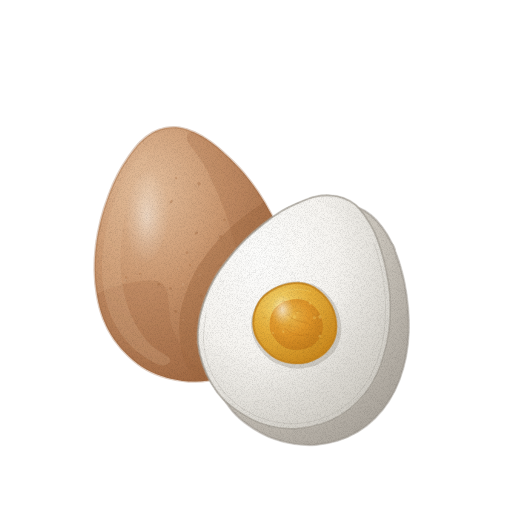
t = 0.00 s
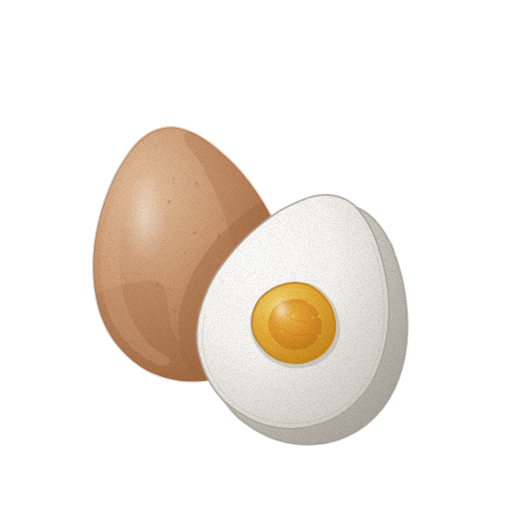
t = 1.43 s
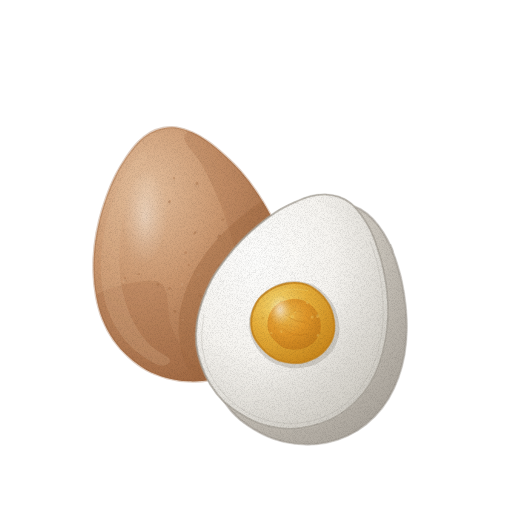
t = 2.85 s
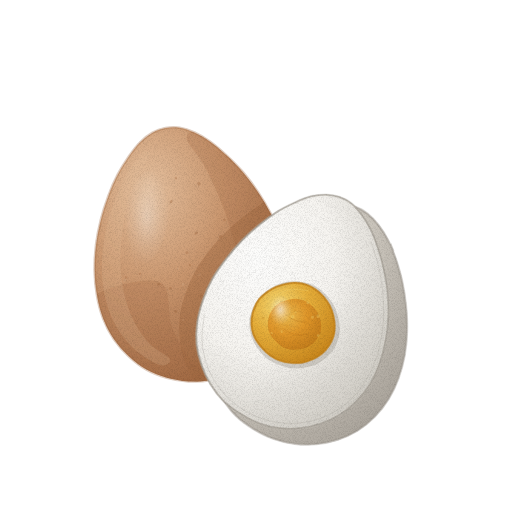
t = 3.80 s
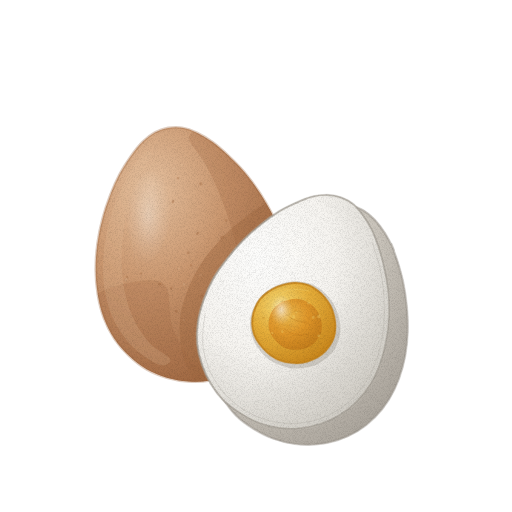
t = 4.75 s
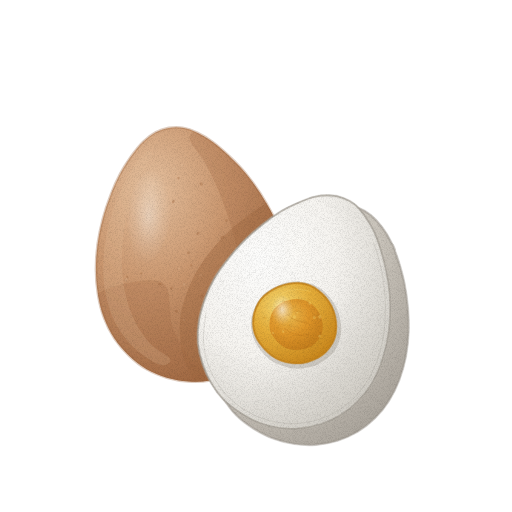
t = 6.18 s

The animated SVG that drew these frames (rendered in a browser with its animation timeline set to each time). Animation: 3 CSS @keyframes rules; one cycle of 7.60 s, repeats indefinitely.

<svg xmlns="http://www.w3.org/2000/svg" viewBox="0 0 512 512" role="img" aria-label="계란 — 움직임, 윤곽 없는 수채" data-asset="watercolor-egg-motion" data-food="egg" data-style="watercolor" data-variant="motion" stroke-linecap="round" stroke-linejoin="round"><title>계란</title><desc>연갈색 껍데기의 끝이 좁은 통계란 앞에 삶아 반으로 가른 계란이 겹쳐 놓여, 넓은 흰자 단면과 뚜렷한 경계의 둥근 노란 노른자가 드러난다.</desc><style>[data-asset="watercolor-egg-motion"] [data-part="whole"]{transform-box:view-box;transform-origin:178px 380px;animation:watercolor-egg-motion-m0 7.6s cubic-bezier(.37,0,.63,1) 0s infinite}[data-asset="watercolor-egg-motion"] [data-part="half"]{transform-box:view-box;transform-origin:282px 428px;animation:watercolor-egg-motion-m1 7.6s cubic-bezier(.37,0,.63,1) -2.66s infinite}[data-asset="watercolor-egg-motion"] [data-part="shine"]{transform-box:fill-box;transform-origin:center;animation:watercolor-egg-motion-m2 7.6s cubic-bezier(.37,0,.63,1) -1.368s infinite}@keyframes watercolor-egg-motion-m0{0%,100%{rotate:0deg}25%{rotate:-0.825deg}75%{rotate:0.75deg}}@keyframes watercolor-egg-motion-m1{0%,100%{rotate:0deg}25%{rotate:0.675deg}75%{rotate:-0.6deg}}@keyframes watercolor-egg-motion-m2{0%,100%{opacity:0.58}25%{opacity:0.715}75%{opacity:0.49}}@media (prefers-reduced-motion:reduce){[data-asset="watercolor-egg-motion"] *{animation:none!important}}</style><defs><radialGradient id="watercolor-egg-motion-g-shell-soft" cx="0.28" cy="0.24" r="0.84"><stop offset="0" stop-color="#e4bf9d"/><stop offset="0.45" stop-color="#cb9870"/><stop offset="0.86" stop-color="#af7952"/><stop offset="1" stop-color="#9e663f"/></radialGradient><clipPath id="watercolor-egg-motion-clip0"><path d="M281.6 237.5 C284.4 245.4 286.5 253.7 287.9 261.7 C289.3 269.8 289.9 278 289.7 285.8 C289.5 293.7 288.4 301.5 286.6 308.9 C284.8 316.2 282.3 323.5 278.9 330.1 C275.5 336.7 271.2 342.8 266.4 348.3 C261.6 353.7 255.9 358.5 250.1 362.8 C244.2 367.1 237.8 371 231.2 373.9 C224.6 376.8 217.4 378.9 210.2 380.2 C203.1 381.4 195.6 381.8 188.4 381.4 C181.2 381 173.8 379.7 166.8 377.8 C159.9 375.8 152.9 373.2 146.5 369.6 C140.2 366.1 134.2 361.3 128.8 356.3 C123.4 351.2 118.3 345.6 114 339.3 C109.8 333.1 106.1 326.1 103.3 318.7 C100.4 311.4 98.4 303.4 97 295.3 C95.6 287.3 94.8 278.9 94.7 270.5 C94.5 262 95.1 253.3 96.1 244.9 C97.2 236.4 98.9 227.8 101 219.6 C103 211.5 105.7 203.4 108.5 195.9 C111.3 188.3 114.5 180.9 117.9 174.4 C121.3 167.9 125.1 162 128.8 156.6 C132.6 151.3 136.3 146.2 140.3 142.3 C144.3 138.3 148.4 135.1 152.7 132.7 C156.9 130.3 161.3 128.9 165.8 128 C170.3 127.2 174.9 126.9 179.7 127.7 C184.5 128.4 189.5 130.1 194.6 132.5 C199.7 134.8 205.1 138 210.4 141.8 C215.7 145.6 221.2 150.4 226.6 155.4 C232 160.4 237.7 165.9 242.9 172 C248.1 178.1 253.3 185 258 192 C262.7 199 267.1 206.5 271.1 214.1 C275 221.7 278.8 229.6 281.6 237.5Z"/></clipPath><linearGradient id="watercolor-egg-motion-fade2" x1="0.15" y1="0.12" x2="0.88" y2="0.92"><stop offset="0" stop-color="#9e663f" stop-opacity="0"/><stop offset="0.45" stop-color="#9e663f" stop-opacity="0"/><stop offset="1" stop-color="#9e663f" stop-opacity="0.44"/></linearGradient><radialGradient id="watercolor-egg-motion-gloss"><stop stop-color="#fffdf9" stop-opacity=".85"/><stop offset=".6" stop-color="#fffdf9" stop-opacity=".25"/><stop offset="1" stop-color="#fffdf9" stop-opacity="0"/></radialGradient><radialGradient id="watercolor-egg-motion-g-albumenSide-soft" cx="0.35" cy="0.3" r="0.85"><stop offset="0" stop-color="#e7e4dd"/><stop offset="0.45" stop-color="#d8d3ca"/><stop offset="0.86" stop-color="#b6b0a7"/><stop offset="1" stop-color="#a19b92"/></radialGradient><clipPath id="watercolor-egg-motion-clip1"><path d="M405.1 355.8 C403.6 363.7 401.5 371.6 398.7 379 C396 386.3 392.6 393.4 388.6 399.8 C384.6 406.2 379.9 412.1 374.7 417.3 C369.5 422.5 363.7 427.2 357.5 431 C351.3 434.7 344.6 437.8 337.7 440 C330.9 442.2 323.6 443.7 316.3 444.3 C309.1 444.9 301.6 444.7 294.4 443.7 C287.2 442.8 279.8 440.9 273 438.4 C266.1 435.9 259.5 432.4 253.3 428.6 C247.1 424.7 241 420.3 235.9 415.2 C230.7 410.1 226.4 404 222.6 397.9 C218.7 391.7 215.3 385.3 212.9 378.5 C210.5 371.6 209 364.3 208.3 357 C207.7 349.7 207.7 342.1 208.8 334.6 C209.9 327.1 212 319.4 214.7 312 C217.3 304.6 220.6 297.2 224.7 290.1 C228.7 283.1 233.8 276.3 238.9 269.8 C244 263.3 249.4 256.8 255.2 251 C260.9 245.2 267.3 239.8 273.5 235 C279.7 230.2 286.1 225.8 292.3 222 C298.5 218.3 304.7 215.3 310.6 212.7 C316.5 210.1 322.3 207.9 327.7 206.6 C333.1 205.4 338.3 205 343.2 205.2 C348 205.3 352.7 206 357 207.6 C361.3 209.1 365.4 211.6 369.2 214.7 C373 217.7 376.5 221.6 379.9 226 C383.3 230.4 386.6 235.4 389.4 241.2 C392.3 246.9 394.8 253.6 397.1 260.4 C399.3 267.3 401.5 274.8 403.1 282.4 C404.7 290.1 405.9 298.3 406.7 306.4 C407.4 314.5 407.9 323 407.6 331.2 C407.4 339.4 406.5 347.8 405.1 355.8Z"/></clipPath><linearGradient id="watercolor-egg-motion-fade6" x1="0.2" y1="0.15" x2="0.92" y2="0.95"><stop offset="0" stop-color="#a19b92" stop-opacity="0"/><stop offset="0.38" stop-color="#a19b92" stop-opacity="0"/><stop offset="1" stop-color="#a19b92" stop-opacity="0.48"/></linearGradient><radialGradient id="watercolor-egg-motion-g-albumen-soft" cx="0.32" cy="0.28" r="0.88"><stop offset="0" stop-color="#fdfdfc"/><stop offset="0.45" stop-color="#f6f4f0"/><stop offset="0.86" stop-color="#d7d4cd"/><stop offset="1" stop-color="#c4c0b8"/></radialGradient><clipPath id="watercolor-egg-motion-clip2"><path d="M386.2 341.4 C384.7 349.1 382.7 356.8 380.1 364 C377.4 371.2 374.3 378.3 370.4 384.5 C366.5 390.8 361.8 396.5 356.8 401.5 C351.8 406.6 346.1 411.1 340.2 414.8 C334.3 418.5 327.8 421.5 321.2 423.7 C314.6 425.9 307.6 427.5 300.6 428.2 C293.7 429 286.4 429 279.5 428.1 C272.5 427.2 265.4 425.5 258.9 423 C252.3 420.5 246.1 416.9 240.1 413.1 C234.2 409.3 228.4 405.2 223.4 400.3 C218.5 395.3 214.3 389.5 210.7 383.5 C207.1 377.5 204.2 371 202 364.4 C199.7 357.8 197.9 350.8 197.2 343.7 C196.6 336.7 196.9 329.2 198 321.9 C199.1 314.5 201.2 307.1 203.7 299.9 C206.3 292.6 209.5 285.4 213.4 278.5 C217.3 271.6 222.2 265 227.2 258.7 C232.1 252.3 237.5 246.1 243.1 240.4 C248.7 234.8 254.7 229.5 260.7 224.7 C266.6 219.9 272.8 215.4 278.7 211.7 C284.7 208 290.7 205.2 296.4 202.7 C302.1 200.1 307.6 197.7 312.9 196.5 C318.1 195.2 323 194.9 327.7 195 C332.4 195.2 336.8 196 341 197.4 C345.2 198.9 349.2 200.8 352.8 203.8 C356.5 206.7 359.7 210.8 362.9 215.1 C366.1 219.5 369.2 224.3 372 229.9 C374.7 235.5 377 241.9 379.2 248.6 C381.4 255.3 383.3 262.5 384.9 270 C386.5 277.4 387.9 285.3 388.6 293.2 C389.3 301.2 389.5 309.5 389.2 317.5 C388.8 325.5 387.8 333.6 386.2 341.4Z"/></clipPath><linearGradient id="watercolor-egg-motion-fade9" x1="0.22" y1="0.18" x2="0.92" y2="0.94"><stop offset="0" stop-color="#c4c0b8" stop-opacity="0"/><stop offset="0.5" stop-color="#c4c0b8" stop-opacity="0"/><stop offset="1" stop-color="#c4c0b8" stop-opacity="0.3"/></linearGradient><radialGradient id="watercolor-egg-motion-g-yolk-soft" cx="0.33" cy="0.28" r="0.82"><stop offset="0" stop-color="#f3d570"/><stop offset="0.45" stop-color="#e6ae3a"/><stop offset="0.86" stop-color="#d29326"/><stop offset="1" stop-color="#c68319"/></radialGradient><clipPath id="watercolor-egg-motion-clip3"><path d="M333.9 337.2 C332.9 340.5 331.1 343.7 329.1 346.5 C327.1 349.3 324.7 352 322 354.2 C319.2 356.4 316 358.2 312.7 359.6 C309.4 361.1 305.8 362.2 302.2 362.8 C298.6 363.3 294.9 363.2 291.2 362.8 C287.6 362.5 283.9 361.9 280.5 360.6 C277.1 359.4 273.8 357.5 270.9 355.4 C268 353.3 265.3 350.7 262.9 348 C260.5 345.3 258.1 342.4 256.4 339.2 C254.7 336.1 253.4 332.5 252.8 329.1 C252.1 325.6 252.1 322 252.4 318.6 C252.8 315.1 253.6 311.7 254.9 308.5 C256.2 305.3 257.8 302 260 299.2 C262.2 296.5 265.1 294.1 268 292 C271 289.9 274.2 288.1 277.5 286.7 C280.8 285.4 284.3 284.3 287.8 283.7 C291.2 283.1 294.7 282.7 298.1 283 C301.5 283.2 304.9 283.9 308 285.1 C311.1 286.2 314.1 288 316.8 290 C319.5 292 322.1 294.4 324.4 297 C326.7 299.7 328.8 302.7 330.5 305.9 C332.1 309 333.2 312.6 334.1 316.1 C334.9 319.6 335.4 323.2 335.4 326.8 C335.3 330.3 335 334 333.9 337.2Z"/></clipPath><radialGradient id="watercolor-egg-motion-g-yolkCore-soft" cx="0.38" cy="0.35" r="0.78"><stop offset="0" stop-color="#e8b54a"/><stop offset="0.45" stop-color="#de9126"/><stop offset="0.86" stop-color="#c3791b"/><stop offset="1" stop-color="#b36b15"/></radialGradient><linearGradient id="watercolor-egg-motion-fade13" x1="0.22" y1="0.18" x2="0.9" y2="0.92"><stop offset="0" stop-color="#c68319" stop-opacity="0"/><stop offset="0.46" stop-color="#c68319" stop-opacity="0"/><stop offset="1" stop-color="#c68319" stop-opacity="0.38"/></linearGradient><filter id="watercolor-egg-motion-fx" filterUnits="userSpaceOnUse" x="0" y="0" width="512" height="512" color-interpolation-filters="sRGB"><feTurbulence type="fractalNoise" baseFrequency="0.05" numOctaves="2" seed="7" result="w"/><feDisplacementMap in="SourceGraphic" in2="w" scale="1.4" xChannelSelector="R" yChannelSelector="G" result="d"/><feTurbulence type="fractalNoise" baseFrequency="1.35" numOctaves="2" seed="3" result="n"/><feColorMatrix in="n" type="matrix" values="0 0 0 0 0 0 0 0 0 0 0 0 0 0 0 0.24 0 0 0 -0.101" result="na"/><feComposite in="na" in2="d" operator="in" result="g"/><feMerge><feMergeNode in="d"/><feMergeNode in="g"/></feMerge></filter></defs><g filter="url(#watercolor-egg-motion-fx)"><g data-part="whole"><path d="M281.6 237.5 C284.4 245.4 286.5 253.7 287.9 261.7 C289.3 269.8 289.9 278 289.7 285.8 C289.5 293.7 288.4 301.5 286.6 308.9 C284.8 316.2 282.3 323.5 278.9 330.1 C275.5 336.7 271.2 342.8 266.4 348.3 C261.6 353.7 255.9 358.5 250.1 362.8 C244.2 367.1 237.8 371 231.2 373.9 C224.6 376.8 217.4 378.9 210.2 380.2 C203.1 381.4 195.6 381.8 188.4 381.4 C181.2 381 173.8 379.7 166.8 377.8 C159.9 375.8 152.9 373.2 146.5 369.6 C140.2 366.1 134.2 361.3 128.8 356.3 C123.4 351.2 118.3 345.6 114 339.3 C109.8 333.1 106.1 326.1 103.3 318.7 C100.4 311.4 98.4 303.4 97 295.3 C95.6 287.3 94.8 278.9 94.7 270.5 C94.5 262 95.1 253.3 96.1 244.9 C97.2 236.4 98.9 227.8 101 219.6 C103 211.5 105.7 203.4 108.5 195.9 C111.3 188.3 114.5 180.9 117.9 174.4 C121.3 167.9 125.1 162 128.8 156.6 C132.6 151.3 136.3 146.2 140.3 142.3 C144.3 138.3 148.4 135.1 152.7 132.7 C156.9 130.3 161.3 128.9 165.8 128 C170.3 127.2 174.9 126.9 179.7 127.7 C184.5 128.4 189.5 130.1 194.6 132.5 C199.7 134.8 205.1 138 210.4 141.8 C215.7 145.6 221.2 150.4 226.6 155.4 C232 160.4 237.7 165.9 242.9 172 C248.1 178.1 253.3 185 258 192 C262.7 199 267.1 206.5 271.1 214.1 C275 221.7 278.8 229.6 281.6 237.5Z" fill="url(#watercolor-egg-motion-g-shell-soft)" stroke="#9e663f" stroke-width="2.6" stroke-opacity="0.32"/><g clip-path="url(#watercolor-egg-motion-clip0)"><path d="M281.6 237.5 C284.4 245.4 286.5 253.7 287.9 261.7 C289.3 269.8 289.9 278 289.7 285.8 C289.5 293.7 288.4 301.5 286.6 308.9 C284.8 316.2 282.3 323.5 278.9 330.1 C275.5 336.7 271.2 342.8 266.4 348.3 C261.6 353.7 255.9 358.5 250.1 362.8 C244.2 367.1 237.8 371 231.2 373.9 C224.6 376.8 217.4 378.9 210.2 380.2 C203.1 381.4 195.6 381.8 188.4 381.4 C181.2 381 173.8 379.7 166.8 377.8 C159.9 375.8 152.9 373.2 146.5 369.6 C140.2 366.1 134.2 361.3 128.8 356.3 C123.4 351.2 118.3 345.6 114 339.3 C109.8 333.1 106.1 326.1 103.3 318.7 C100.4 311.4 98.4 303.4 97 295.3 C95.6 287.3 94.8 278.9 94.7 270.5 C94.5 262 95.1 253.3 96.1 244.9 C97.2 236.4 98.9 227.8 101 219.6 C103 211.5 105.7 203.4 108.5 195.9 C111.3 188.3 114.5 180.9 117.9 174.4 C121.3 167.9 125.1 162 128.8 156.6 C132.6 151.3 136.3 146.2 140.3 142.3 C144.3 138.3 148.4 135.1 152.7 132.7 C156.9 130.3 161.3 128.9 165.8 128 C170.3 127.2 174.9 126.9 179.7 127.7 C184.5 128.4 189.5 130.1 194.6 132.5 C199.7 134.8 205.1 138 210.4 141.8 C215.7 145.6 221.2 150.4 226.6 155.4 C232 160.4 237.7 165.9 242.9 172 C248.1 178.1 253.3 185 258 192 C262.7 199 267.1 206.5 271.1 214.1 C275 221.7 278.8 229.6 281.6 237.5Z" fill="url(#watercolor-egg-motion-fade2)"/><path d="M193.4 132.2 C197.9 132.9 207.2 139.5 214.3 144.8 C221.3 150.2 228.8 156.9 235.8 164.3 C242.8 171.7 250 180.4 256.3 189.4 C262.6 198.4 268.8 208.5 273.6 218.6 C278.5 228.7 282.7 239.5 285.4 250.1 C288.1 260.7 289.6 271.6 289.7 282 C289.7 292.4 288.4 302.8 285.6 312.4 C282.9 321.9 278.6 331.1 273.3 339.1 C268 347.1 261.1 354.5 253.7 360.4 C246.3 366.4 237.6 371.4 228.8 374.9 C219.9 378.3 210.1 380.5 200.7 381.3 C191.2 382 181.2 381.3 171.9 379.1 C162.7 377 153.3 373.3 145.1 368.5 C136.8 363.6 129 357.3 122.5 350 C116 342.7 110.3 334 106 324.7 C101.7 315.5 87.7 301.6 96.6 294.5 C105.6 287.3 147.1 276.6 159.7 281.9 C172.2 287.2 166.8 313.5 171.8 326.2 C176.8 338.8 183.4 350.2 189.8 357.6 C196.2 365.1 203.8 370 210.2 371.1 C216.7 372.2 223.5 369.8 228.5 364.4 C233.6 359 238.1 349.8 240.6 338.9 C243.1 328 244.2 313.5 243.5 299 C242.8 284.4 240.2 267.3 236.6 251.6 C233 235.8 227.5 218.8 222.1 204.4 C216.7 190.1 210 176 204.2 165.3 C198.4 154.6 189.2 146 187.4 140.5 C185.6 135 188.9 131.5 193.4 132.2Z" fill="#9e663f" opacity="0.24"/><path d="M160.9 365.3 C156 364.5 146.7 358.7 140.5 354 C134.3 349.4 128.5 343.7 123.7 337.4 C118.8 331.2 114.6 324 111.3 316.4 C108.1 308.8 105.6 300.4 104.1 291.9 C102.5 283.5 101.9 274.4 101.9 265.4 C102 256.5 103 247.2 104.5 238.3 C106 229.4 108.2 220.4 110.8 212 C113.4 203.6 116.6 195.4 120 188 C123.4 180.7 127.2 173.7 131 167.7 C134.9 161.8 140.1 154.1 143.2 152.1 C146.4 150.2 150.5 152 149.7 155.8 C148.9 159.5 141.9 167.2 138.4 174.6 C135 182 131.6 190.9 129 200.1 C126.3 209.4 123.9 219.8 122.5 230.2 C121.1 240.6 120.2 251.7 120.5 262.3 C120.8 272.9 122 283.8 124.2 293.7 C126.5 303.6 129.9 313.3 134.2 321.7 C138.4 330.1 143.9 337.9 149.9 344.1 C155.8 350.3 168.1 355.6 169.9 359.1 C171.8 362.6 165.8 366.2 160.9 365.3Z" fill="#e4bf9d" opacity="0.22"/><path d="M173.7 167.8 A2 0.9 158.7 1 0 170 169.2 A2 0.9 158.7 1 0 173.7 167.8Z" fill="#e4bf9d" opacity="0.25"/><path d="M220 264.6 A1 1.5 55.7 1 0 221.2 266.3 A1 1.5 55.7 1 0 220 264.6Z" fill="#9e663f" opacity="0.34"/><path d="M231.2 293 A1.4 1 108.8 1 0 230.3 295.7 A1.4 1 108.8 1 0 231.2 293Z" fill="#9e663f" opacity="0.4"/><path d="M176.6 267.9 A1.3 0.8 30.8 1 0 178.9 269.2 A1.3 0.8 30.8 1 0 176.6 267.9Z" fill="#e4bf9d" opacity="0.25"/><path d="M224.9 218.8 A1.2 1.4 104 1 0 224.3 221.2 A1.2 1.4 104 1 0 224.9 218.8Z" fill="#9e663f" opacity="0.34"/><path d="M197.8 231.9 A1.9 1.1 137.7 1 0 194.9 234.5 A1.9 1.1 137.7 1 0 197.8 231.9Z" fill="#9e663f" opacity="0.4"/><path d="M126.1 278.8 A1.9 1.1 126 1 0 123.8 281.9 A1.9 1.1 126 1 0 126.1 278.8Z" fill="#e4bf9d" opacity="0.25"/><path d="M177 177.4 A1.1 1 141.6 1 0 175.3 178.7 A1.1 1 141.6 1 0 177 177.4Z" fill="#9e663f" opacity="0.34"/><path d="M160.5 284.1 A1.7 1.3 174.7 1 0 157.1 284.4 A1.7 1.3 174.7 1 0 160.5 284.1Z" fill="#9e663f" opacity="0.4"/><path d="M201.2 274 A1.9 1.2 154.3 1 0 197.7 275.7 A1.9 1.2 154.3 1 0 201.2 274Z" fill="#e4bf9d" opacity="0.25"/><path d="M139.6 272.9 A0.9 1.2 63.9 1 0 140.4 274.5 A0.9 1.2 63.9 1 0 139.6 272.9Z" fill="#9e663f" opacity="0.34"/><path d="M174.5 310.3 A1.6 1.3 45.8 1 0 176.8 312.6 A1.6 1.3 45.8 1 0 174.5 310.3Z" fill="#9e663f" opacity="0.4"/><path d="M244.5 304.5 A1.1 1 70.6 1 0 245.3 306.5 A1.1 1 70.6 1 0 244.5 304.5Z" fill="#e4bf9d" opacity="0.25"/><path d="M169.5 287.5 A1.2 1.3 39.3 1 0 171.3 289 A1.2 1.3 39.3 1 0 169.5 287.5Z" fill="#9e663f" opacity="0.34"/><path d="M190.8 264.5 A1 1.2 147.2 1 0 189.1 265.6 A1 1.2 147.2 1 0 190.8 264.5Z" fill="#9e663f" opacity="0.4"/><path d="M182.3 319.4 A1.3 0.8 29.2 1 0 184.5 320.6 A1.3 0.8 29.2 1 0 182.3 319.4Z" fill="#e4bf9d" opacity="0.25"/><path d="M125.1 276.4 A1.3 1.1 46.8 1 0 126.9 278.3 A1.3 1.1 46.8 1 0 125.1 276.4Z" fill="#9e663f" opacity="0.34"/><path d="M251 247.8 A1.4 1.4 144 1 0 248.8 249.4 A1.4 1.4 144 1 0 251 247.8Z" fill="#9e663f" opacity="0.4"/><path d="M146.4 203.8 A1.8 0.9 81.8 1 0 146.9 207.4 A1.8 0.9 81.8 1 0 146.4 203.8Z" fill="#e4bf9d" opacity="0.25"/><path d="M198.5 182 A1.7 1.5 73.1 1 0 199.5 185.4 A1.7 1.5 73.1 1 0 198.5 182Z" fill="#9e663f" opacity="0.34"/><path d="M252.8 240.9 A1.3 1.1 69.6 1 0 253.7 243.3 A1.3 1.1 69.6 1 0 252.8 240.9Z" fill="#9e663f" opacity="0.4"/><path d="M180.6 164 A1.6 1.2 125.5 1 0 178.7 166.6 A1.6 1.2 125.5 1 0 180.6 164Z" fill="#e4bf9d" opacity="0.25"/><path d="M201.3 293.3 A1.9 1.2 92.8 1 0 201.1 297 A1.9 1.2 92.8 1 0 201.3 293.3Z" fill="#9e663f" opacity="0.34"/><path d="M222.5 235.9 A2 1.2 152.7 1 0 219 237.7 A2 1.2 152.7 1 0 222.5 235.9Z" fill="#9e663f" opacity="0.4"/><path d="M181.9 284.2 A1.2 1.3 5.5 1 0 184.3 284.5 A1.2 1.3 5.5 1 0 181.9 284.2Z" fill="#e4bf9d" opacity="0.25"/><path d="M188.4 252.3 A1.5 1.4 164.7 1 0 185.5 253.1 A1.5 1.4 164.7 1 0 188.4 252.3Z" fill="#9e663f" opacity="0.34"/><path d="M172.3 200.1 A1.7 1.2 123.9 1 0 170.4 203 A1.7 1.2 123.9 1 0 172.3 200.1Z" fill="#9e663f" opacity="0.4"/><path d="M197.6 340.7 A1.8 1.4 84.6 1 0 198 344.2 A1.8 1.4 84.6 1 0 197.6 340.7Z" fill="#e4bf9d" opacity="0.25"/><path d="M380.2 337.5 C378.7 345.6 376.7 353.6 373.9 361 C371.1 368.5 367.6 375.6 363.5 382 C359.4 388.4 354.5 394.3 349.2 399.5 C343.9 404.6 338 409.4 331.8 413.2 C325.5 417 318.6 420.1 311.7 422.3 C304.7 424.5 297.2 425.7 289.9 426.4 C282.5 427 274.8 427.1 267.4 426.2 C260 425.2 252.6 423.2 245.5 420.7 C238.5 418.1 231.6 414.7 225.3 410.7 C219 406.7 213.1 401.8 207.8 396.6 C202.6 391.4 197.7 385.7 193.7 379.5 C189.8 373.3 186.6 366.5 184.2 359.6 C181.8 352.6 180.3 345.2 179.6 337.8 C178.9 330.4 178.9 322.8 180 315.2 C181 307.7 183.2 300 185.9 292.5 C188.5 285.1 191.8 277.6 195.8 270.5 C199.8 263.3 204.7 256.4 209.9 249.8 C215.1 243.3 220.9 236.9 226.8 231.2 C232.7 225.4 239.2 220.1 245.5 215.3 C251.7 210.4 258.2 205.8 264.4 202 C270.7 198.1 277 194.9 283 192.3 C289.1 189.8 294.9 187.8 300.5 186.5 C306 185.2 311.3 184.6 316.3 184.7 C321.3 184.9 326.1 185.6 330.5 187.3 C334.9 188.9 339 191.4 342.9 194.5 C346.9 197.6 350.5 201.5 353.9 206 C357.3 210.6 360.4 216 363.3 221.9 C366.2 227.8 369 234.3 371.4 241.2 C373.8 248.1 375.9 255.7 377.6 263.4 C379.3 271.1 380.8 279.3 381.7 287.6 C382.5 295.8 382.7 304.3 382.5 312.7 C382.2 321 381.6 329.5 380.2 337.5Z" fill="#9e663f" opacity="0.4"/><g data-part="shine" opacity="0.58"><path d="M125.1 213.5 A22 48 8 1 0 168.7 219.6 A22 48 8 1 0 125.1 213.5Z" fill="url(#watercolor-egg-motion-gloss)" opacity="0.78"/><path d="M130.9 195.0 Q125.3 232.6 137.8 268.9" fill="none" stroke="#e4bf9d" stroke-width="0.7" opacity="0.38"/></g></g></g><g data-part="half"><path d="M405.1 355.8 C403.6 363.7 401.5 371.6 398.7 379 C396 386.3 392.6 393.4 388.6 399.8 C384.6 406.2 379.9 412.1 374.7 417.3 C369.5 422.5 363.7 427.2 357.5 431 C351.3 434.7 344.6 437.8 337.7 440 C330.9 442.2 323.6 443.7 316.3 444.3 C309.1 444.9 301.6 444.7 294.4 443.7 C287.2 442.8 279.8 440.9 273 438.4 C266.1 435.9 259.5 432.4 253.3 428.6 C247.1 424.7 241 420.3 235.9 415.2 C230.7 410.1 226.4 404 222.6 397.9 C218.7 391.7 215.3 385.3 212.9 378.5 C210.5 371.6 209 364.3 208.3 357 C207.7 349.7 207.7 342.1 208.8 334.6 C209.9 327.1 212 319.4 214.7 312 C217.3 304.6 220.6 297.2 224.7 290.1 C228.7 283.1 233.8 276.3 238.9 269.8 C244 263.3 249.4 256.8 255.2 251 C260.9 245.2 267.3 239.8 273.5 235 C279.7 230.2 286.1 225.8 292.3 222 C298.5 218.3 304.7 215.3 310.6 212.7 C316.5 210.1 322.3 207.9 327.7 206.6 C333.1 205.4 338.3 205 343.2 205.2 C348 205.3 352.7 206 357 207.6 C361.3 209.1 365.4 211.6 369.2 214.7 C373 217.7 376.5 221.6 379.9 226 C383.3 230.4 386.6 235.4 389.4 241.2 C392.3 246.9 394.8 253.6 397.1 260.4 C399.3 267.3 401.5 274.8 403.1 282.4 C404.7 290.1 405.9 298.3 406.7 306.4 C407.4 314.5 407.9 323 407.6 331.2 C407.4 339.4 406.5 347.8 405.1 355.8Z" fill="url(#watercolor-egg-motion-g-albumenSide-soft)" stroke="#a19b92" stroke-width="2.6" stroke-opacity="0.32"/><g clip-path="url(#watercolor-egg-motion-clip1)"><path d="M405.1 355.8 C403.6 363.7 401.5 371.6 398.7 379 C396 386.3 392.6 393.4 388.6 399.8 C384.6 406.2 379.9 412.1 374.7 417.3 C369.5 422.5 363.7 427.2 357.5 431 C351.3 434.7 344.6 437.8 337.7 440 C330.9 442.2 323.6 443.7 316.3 444.3 C309.1 444.9 301.6 444.7 294.4 443.7 C287.2 442.8 279.8 440.9 273 438.4 C266.1 435.9 259.5 432.4 253.3 428.6 C247.1 424.7 241 420.3 235.9 415.2 C230.7 410.1 226.4 404 222.6 397.9 C218.7 391.7 215.3 385.3 212.9 378.5 C210.5 371.6 209 364.3 208.3 357 C207.7 349.7 207.7 342.1 208.8 334.6 C209.9 327.1 212 319.4 214.7 312 C217.3 304.6 220.6 297.2 224.7 290.1 C228.7 283.1 233.8 276.3 238.9 269.8 C244 263.3 249.4 256.8 255.2 251 C260.9 245.2 267.3 239.8 273.5 235 C279.7 230.2 286.1 225.8 292.3 222 C298.5 218.3 304.7 215.3 310.6 212.7 C316.5 210.1 322.3 207.9 327.7 206.6 C333.1 205.4 338.3 205 343.2 205.2 C348 205.3 352.7 206 357 207.6 C361.3 209.1 365.4 211.6 369.2 214.7 C373 217.7 376.5 221.6 379.9 226 C383.3 230.4 386.6 235.4 389.4 241.2 C392.3 246.9 394.8 253.6 397.1 260.4 C399.3 267.3 401.5 274.8 403.1 282.4 C404.7 290.1 405.9 298.3 406.7 306.4 C407.4 314.5 407.9 323 407.6 331.2 C407.4 339.4 406.5 347.8 405.1 355.8Z" fill="url(#watercolor-egg-motion-fade6)"/></g><path d="M405.1 355.8 C403.6 363.7 401.5 371.6 398.7 379 C396 386.3 392.6 393.4 388.6 399.8 C384.6 406.2 379.9 412.1 374.7 417.3 C369.5 422.5 363.7 427.2 357.5 431 C351.3 434.7 344.6 437.8 337.7 440 C330.9 442.2 323.6 443.7 316.3 444.3 C309.1 444.9 301.6 444.7 294.4 443.7 C287.2 442.8 279.8 440.9 273 438.4 C266.1 435.9 259.5 432.4 253.3 428.6 C247.1 424.7 241 420.3 235.9 415.2 C230.7 410.1 226.4 404 222.6 397.9 C218.7 391.7 215.3 385.3 212.9 378.5 C210.5 371.6 209 364.3 208.3 357 C207.7 349.7 207.7 342.1 208.8 334.6 C209.9 327.1 212 319.4 214.7 312 C217.3 304.6 220.6 297.2 224.7 290.1 C228.7 283.1 233.8 276.3 238.9 269.8 C244 263.3 249.4 256.8 255.2 251 C260.9 245.2 267.3 239.8 273.5 235 C279.7 230.2 286.1 225.8 292.3 222 C298.5 218.3 304.7 215.3 310.6 212.7 C316.5 210.1 322.3 207.9 327.7 206.6 C333.1 205.4 338.3 205 343.2 205.2 C348 205.3 352.7 206 357 207.6 C361.3 209.1 365.4 211.6 369.2 214.7 C373 217.7 376.5 221.6 379.9 226 C383.3 230.4 386.6 235.4 389.4 241.2 C392.3 246.9 394.8 253.6 397.1 260.4 C399.3 267.3 401.5 274.8 403.1 282.4 C404.7 290.1 405.9 298.3 406.7 306.4 C407.4 314.5 407.9 323 407.6 331.2 C407.4 339.4 406.5 347.8 405.1 355.8Z" fill="none" stroke="#a19b92" stroke-width="1.6" opacity="0.48"/><path d="M386.2 341.4 C384.7 349.1 382.7 356.8 380.1 364 C377.4 371.2 374.3 378.3 370.4 384.5 C366.5 390.8 361.8 396.5 356.8 401.5 C351.8 406.6 346.1 411.1 340.2 414.8 C334.3 418.5 327.8 421.5 321.2 423.7 C314.6 425.9 307.6 427.5 300.6 428.2 C293.7 429 286.4 429 279.5 428.1 C272.5 427.2 265.4 425.5 258.9 423 C252.3 420.5 246.1 416.9 240.1 413.1 C234.2 409.3 228.4 405.2 223.4 400.3 C218.5 395.3 214.3 389.5 210.7 383.5 C207.1 377.5 204.2 371 202 364.4 C199.7 357.8 197.9 350.8 197.2 343.7 C196.6 336.7 196.9 329.2 198 321.9 C199.1 314.5 201.2 307.1 203.7 299.9 C206.3 292.6 209.5 285.4 213.4 278.5 C217.3 271.6 222.2 265 227.2 258.7 C232.1 252.3 237.5 246.1 243.1 240.4 C248.7 234.8 254.7 229.5 260.7 224.7 C266.6 219.9 272.8 215.4 278.7 211.7 C284.7 208 290.7 205.2 296.4 202.7 C302.1 200.1 307.6 197.7 312.9 196.5 C318.1 195.2 323 194.9 327.7 195 C332.4 195.2 336.8 196 341 197.4 C345.2 198.9 349.2 200.8 352.8 203.8 C356.5 206.7 359.7 210.8 362.9 215.1 C366.1 219.5 369.2 224.3 372 229.9 C374.7 235.5 377 241.9 379.2 248.6 C381.4 255.3 383.3 262.5 384.9 270 C386.5 277.4 387.9 285.3 388.6 293.2 C389.3 301.2 389.5 309.5 389.2 317.5 C388.8 325.5 387.8 333.6 386.2 341.4Z" fill="url(#watercolor-egg-motion-g-albumen-soft)" stroke="#c4c0b8" stroke-width="2.6" stroke-opacity="0.32"/><g clip-path="url(#watercolor-egg-motion-clip2)"><path d="M386.2 341.4 C384.7 349.1 382.7 356.8 380.1 364 C377.4 371.2 374.3 378.3 370.4 384.5 C366.5 390.8 361.8 396.5 356.8 401.5 C351.8 406.6 346.1 411.1 340.2 414.8 C334.3 418.5 327.8 421.5 321.2 423.7 C314.6 425.9 307.6 427.5 300.6 428.2 C293.7 429 286.4 429 279.5 428.1 C272.5 427.2 265.4 425.5 258.9 423 C252.3 420.5 246.1 416.9 240.1 413.1 C234.2 409.3 228.4 405.2 223.4 400.3 C218.5 395.3 214.3 389.5 210.7 383.5 C207.1 377.5 204.2 371 202 364.4 C199.7 357.8 197.9 350.8 197.2 343.7 C196.6 336.7 196.9 329.2 198 321.9 C199.1 314.5 201.2 307.1 203.7 299.9 C206.3 292.6 209.5 285.4 213.4 278.5 C217.3 271.6 222.2 265 227.2 258.7 C232.1 252.3 237.5 246.1 243.1 240.4 C248.7 234.8 254.7 229.5 260.7 224.7 C266.6 219.9 272.8 215.4 278.7 211.7 C284.7 208 290.7 205.2 296.4 202.7 C302.1 200.1 307.6 197.7 312.9 196.5 C318.1 195.2 323 194.9 327.7 195 C332.4 195.2 336.8 196 341 197.4 C345.2 198.9 349.2 200.8 352.8 203.8 C356.5 206.7 359.7 210.8 362.9 215.1 C366.1 219.5 369.2 224.3 372 229.9 C374.7 235.5 377 241.9 379.2 248.6 C381.4 255.3 383.3 262.5 384.9 270 C386.5 277.4 387.9 285.3 388.6 293.2 C389.3 301.2 389.5 309.5 389.2 317.5 C388.8 325.5 387.8 333.6 386.2 341.4Z" fill="url(#watercolor-egg-motion-fade9)"/><path d="M276.9 246 A18 34 8 1 0 312.5 251 A18 34 8 1 0 276.9 246Z" fill="url(#watercolor-egg-motion-gloss)" opacity="0.55"/><path d="M372.2 242 C373.5 246.4 378 259.1 380 268.5 C382 278 383.5 288.4 384.1 298.6 C384.6 308.9 384.5 319.7 383.3 329.9 C382 340.1 379.8 350.4 376.5 359.7 C373.1 369 368.7 378 363.3 385.6 C357.9 393.3 351.3 400.3 344.1 405.8 C337 411.3 328.7 415.7 320.4 418.6 C312 421.6 302.8 423.2 293.9 423.5 C285.1 423.7 275.8 422.6 267.2 420.2 C258.7 417.8 250.1 413.9 242.6 409.1 C235.2 404.3 228.1 398.1 222.5 391.3 C216.8 384.5 212 376.5 208.7 368.2 C205.4 359.9 203.3 350.7 202.7 341.6 C202.1 332.4 204.7 318 205.1 313.3" fill="none" stroke="#a19b92" stroke-width="0.7" opacity="0.36"/></g><path d="M386.2 341.4 C384.7 349.1 382.7 356.8 380.1 364 C377.4 371.2 374.3 378.3 370.4 384.5 C366.5 390.8 361.8 396.5 356.8 401.5 C351.8 406.6 346.1 411.1 340.2 414.8 C334.3 418.5 327.8 421.5 321.2 423.7 C314.6 425.9 307.6 427.5 300.6 428.2 C293.7 429 286.4 429 279.5 428.1 C272.5 427.2 265.4 425.5 258.9 423 C252.3 420.5 246.1 416.9 240.1 413.1 C234.2 409.3 228.4 405.2 223.4 400.3 C218.5 395.3 214.3 389.5 210.7 383.5 C207.1 377.5 204.2 371 202 364.4 C199.7 357.8 197.9 350.8 197.2 343.7 C196.6 336.7 196.9 329.2 198 321.9 C199.1 314.5 201.2 307.1 203.7 299.9 C206.3 292.6 209.5 285.4 213.4 278.5 C217.3 271.6 222.2 265 227.2 258.7 C232.1 252.3 237.5 246.1 243.1 240.4 C248.7 234.8 254.7 229.5 260.7 224.7 C266.6 219.9 272.8 215.4 278.7 211.7 C284.7 208 290.7 205.2 296.4 202.7 C302.1 200.1 307.6 197.7 312.9 196.5 C318.1 195.2 323 194.9 327.7 195 C332.4 195.2 336.8 196 341 197.4 C345.2 198.9 349.2 200.8 352.8 203.8 C356.5 206.7 359.7 210.8 362.9 215.1 C366.1 219.5 369.2 224.3 372 229.9 C374.7 235.5 377 241.9 379.2 248.6 C381.4 255.3 383.3 262.5 384.9 270 C386.5 277.4 387.9 285.3 388.6 293.2 C389.3 301.2 389.5 309.5 389.2 317.5 C388.8 325.5 387.8 333.6 386.2 341.4Z" fill="none" stroke="#a19b92" stroke-width="1.6" opacity="0.66"/><path d="M338.5 340.4 C337.4 344 335.9 347.6 333.7 350.7 C331.6 353.7 328.5 356.3 325.5 358.7 C322.5 361 319.3 363.4 315.7 364.9 C312.2 366.4 308.1 367.3 304.3 367.8 C300.4 368.4 296.3 368.7 292.4 368.4 C288.5 368 284.7 366.8 281 365.5 C277.3 364.2 273.5 362.7 270.2 360.5 C267 358.3 264 355.4 261.4 352.5 C258.9 349.5 256.6 346.1 254.8 342.6 C253.1 339.2 251.7 335.4 250.9 331.7 C250.1 327.9 249.8 324 250.2 320.2 C250.5 316.5 251.7 312.8 253.2 309.3 C254.6 305.8 256.4 302.4 258.8 299.3 C261.1 296.3 264.1 293.5 267.2 291.1 C270.3 288.8 273.9 286.8 277.5 285.3 C281.1 283.7 285 282.5 288.7 281.9 C292.4 281.3 296.3 281.4 300 281.8 C303.6 282.1 307.3 282.7 310.7 283.9 C314.1 285.1 317.4 286.8 320.4 288.9 C323.3 291.1 326 293.9 328.4 296.8 C330.8 299.7 333.2 302.9 335 306.4 C336.7 309.8 338 313.7 338.9 317.5 C339.8 321.2 340.5 325.3 340.5 329.1 C340.4 332.9 339.7 336.8 338.5 340.4Z" fill="#a19b92" opacity="0.4"/><path d="M333.9 337.2 C332.9 340.5 331.1 343.7 329.1 346.5 C327.1 349.3 324.7 352 322 354.2 C319.2 356.4 316 358.2 312.7 359.6 C309.4 361.1 305.8 362.2 302.2 362.8 C298.6 363.3 294.9 363.2 291.2 362.8 C287.6 362.5 283.9 361.9 280.5 360.6 C277.1 359.4 273.8 357.5 270.9 355.4 C268 353.3 265.3 350.7 262.9 348 C260.5 345.3 258.1 342.4 256.4 339.2 C254.7 336.1 253.4 332.5 252.8 329.1 C252.1 325.6 252.1 322 252.4 318.6 C252.8 315.1 253.6 311.7 254.9 308.5 C256.2 305.3 257.8 302 260 299.2 C262.2 296.5 265.1 294.1 268 292 C271 289.9 274.2 288.1 277.5 286.7 C280.8 285.4 284.3 284.3 287.8 283.7 C291.2 283.1 294.7 282.7 298.1 283 C301.5 283.2 304.9 283.9 308 285.1 C311.1 286.2 314.1 288 316.8 290 C319.5 292 322.1 294.4 324.4 297 C326.7 299.7 328.8 302.7 330.5 305.9 C332.1 309 333.2 312.6 334.1 316.1 C334.9 319.6 335.4 323.2 335.4 326.8 C335.3 330.3 335 334 333.9 337.2Z" fill="url(#watercolor-egg-motion-g-yolk-soft)" stroke="#c68319" stroke-width="2.6" stroke-opacity="0.32"/><g clip-path="url(#watercolor-egg-motion-clip3)"><path d="M320.8 333.6 C319.9 336.1 318.3 338.4 316.6 340.5 C314.9 342.5 312.9 344.5 310.6 345.9 C308.3 347.3 305.5 348.3 302.9 348.9 C300.2 349.6 297.4 349.8 294.7 349.8 C291.9 349.7 289 349.4 286.5 348.5 C283.9 347.6 281.5 345.9 279.4 344.2 C277.2 342.5 275.3 340.5 273.6 338.3 C272 336.1 270.3 333.6 269.5 331.1 C268.6 328.5 268.5 325.6 268.6 323 C268.7 320.3 269.2 317.6 270.1 315.2 C271.1 312.7 272.4 310.2 274.1 308.1 C275.9 306.1 278.2 304.2 280.5 302.8 C282.9 301.4 285.7 300.6 288.4 300 C291 299.3 293.7 298.7 296.3 298.8 C298.9 298.9 301.6 299.5 304 300.4 C306.4 301.3 308.7 302.5 310.8 304.1 C312.9 305.7 314.9 307.7 316.5 309.9 C318.1 312.1 319.4 314.7 320.3 317.3 C321.2 319.9 321.8 322.8 321.9 325.5 C322 328.2 321.7 331.1 320.8 333.6Z" fill="url(#watercolor-egg-motion-g-yolkCore-soft)" opacity="0.82"/><path d="M333.9 337.2 C332.9 340.5 331.1 343.7 329.1 346.5 C327.1 349.3 324.7 352 322 354.2 C319.2 356.4 316 358.2 312.7 359.6 C309.4 361.1 305.8 362.2 302.2 362.8 C298.6 363.3 294.9 363.2 291.2 362.8 C287.6 362.5 283.9 361.9 280.5 360.6 C277.1 359.4 273.8 357.5 270.9 355.4 C268 353.3 265.3 350.7 262.9 348 C260.5 345.3 258.1 342.4 256.4 339.2 C254.7 336.1 253.4 332.5 252.8 329.1 C252.1 325.6 252.1 322 252.4 318.6 C252.8 315.1 253.6 311.7 254.9 308.5 C256.2 305.3 257.8 302 260 299.2 C262.2 296.5 265.1 294.1 268 292 C271 289.9 274.2 288.1 277.5 286.7 C280.8 285.4 284.3 284.3 287.8 283.7 C291.2 283.1 294.7 282.7 298.1 283 C301.5 283.2 304.9 283.9 308 285.1 C311.1 286.2 314.1 288 316.8 290 C319.5 292 322.1 294.4 324.4 297 C326.7 299.7 328.8 302.7 330.5 305.9 C332.1 309 333.2 312.6 334.1 316.1 C334.9 319.6 335.4 323.2 335.4 326.8 C335.3 330.3 335 334 333.9 337.2Z" fill="url(#watercolor-egg-motion-fade13)"/><path d="M269.2 300.9 Q285.8 284.6 309.1 291.0" fill="none" stroke="#f3d570" stroke-width="0.7" opacity="0.55"/><path d="M282.0 309.8 Q290.5 321.4 306.0 322.8" fill="none" stroke="#b36b15" stroke-width="0.7" opacity="0.38"/><path d="M283.7 328.5 Q294.2 337.7 308.2 334.3" fill="none" stroke="#b36b15" stroke-width="0.7" opacity="0.38"/><path d="M283.1 300.5 A1.2 0.9 148.5 1 0 281.1 301.7 A1.2 0.9 148.5 1 0 283.1 300.5Z" fill="#c68319" opacity="0.22"/><path d="M271.2 332.3 A1.3 0.9 33.9 1 0 273.4 333.7 A1.3 0.9 33.9 1 0 271.2 332.3Z" fill="#f3d570" opacity="0.34"/><path d="M297.2 309.9 A1.5 1.4 158.3 1 0 294.4 311 A1.5 1.4 158.3 1 0 297.2 309.9Z" fill="#c68319" opacity="0.22"/><path d="M281.8 330.2 A1.5 1.1 71.1 1 0 282.8 333.1 A1.5 1.1 71.1 1 0 281.8 330.2Z" fill="#f3d570" opacity="0.34"/><path d="M277.5 326.9 A1.4 1.5 134.7 1 0 275.5 328.9 A1.4 1.5 134.7 1 0 277.5 326.9Z" fill="#c68319" opacity="0.22"/><path d="M295 316.2 A1.7 1.4 156.4 1 0 292 317.6 A1.7 1.4 156.4 1 0 295 316.2Z" fill="#f3d570" opacity="0.34"/><path d="M262.2 317.5 A1.8 1.1 18.3 1 0 265.6 318.6 A1.8 1.1 18.3 1 0 262.2 317.5Z" fill="#c68319" opacity="0.22"/><path d="M313.1 316 A1.4 1.2 79.5 1 0 313.6 318.7 A1.4 1.2 79.5 1 0 313.1 316Z" fill="#f3d570" opacity="0.34"/><path d="M276.9 316.1 A1.8 1 161.9 1 0 273.5 317.2 A1.8 1 161.9 1 0 276.9 316.1Z" fill="#c68319" opacity="0.22"/><path d="M318.4 334.6 A1.2 1.3 71 1 0 319.2 337 A1.2 1.3 71 1 0 318.4 334.6Z" fill="#f3d570" opacity="0.34"/><path d="M298.2 342.1 A1.1 1.4 162.1 1 0 296.1 342.8 A1.1 1.4 162.1 1 0 298.2 342.1Z" fill="#c68319" opacity="0.22"/><path d="M295.2 312.4 A1.1 0.9 5.6 1 0 297.4 312.6 A1.1 0.9 5.6 1 0 295.2 312.4Z" fill="#f3d570" opacity="0.34"/><path d="M306.3 299.2 A1.2 1 16.3 1 0 308.6 299.9 A1.2 1 16.3 1 0 306.3 299.2Z" fill="#c68319" opacity="0.22"/><path d="M266.9 307.3 A1.5 0.8 53.5 1 0 268.7 309.7 A1.5 0.8 53.5 1 0 266.9 307.3Z" fill="#f3d570" opacity="0.34"/><path d="M286.3 325.4 A1.7 1.2 23.3 1 0 289.4 326.7 A1.7 1.2 23.3 1 0 286.3 325.4Z" fill="#c68319" opacity="0.22"/><path d="M320.2 316 A1.5 1.4 161 1 0 317.5 317 A1.5 1.4 161 1 0 320.2 316Z" fill="#f3d570" opacity="0.34"/><path d="M278.6 336.7 A1.1 1.3 164 1 0 276.4 337.3 A1.1 1.3 164 1 0 278.6 336.7Z" fill="#c68319" opacity="0.22"/><path d="M308.9 301.8 A1.3 1.2 101.3 1 0 308.4 304.3 A1.3 1.2 101.3 1 0 308.9 301.8Z" fill="#f3d570" opacity="0.34"/><path d="M270.4 311.3 A11 15 -8 1 0 292.2 308.3 A11 15 -8 1 0 270.4 311.3Z" fill="url(#watercolor-egg-motion-gloss)" opacity="0.78"/></g><path d="M333.9 337.2 C332.9 340.5 331.1 343.7 329.1 346.5 C327.1 349.3 324.7 352 322 354.2 C319.2 356.4 316 358.2 312.7 359.6 C309.4 361.1 305.8 362.2 302.2 362.8 C298.6 363.3 294.9 363.2 291.2 362.8 C287.6 362.5 283.9 361.9 280.5 360.6 C277.1 359.4 273.8 357.5 270.9 355.4 C268 353.3 265.3 350.7 262.9 348 C260.5 345.3 258.1 342.4 256.4 339.2 C254.7 336.1 253.4 332.5 252.8 329.1 C252.1 325.6 252.1 322 252.4 318.6 C252.8 315.1 253.6 311.7 254.9 308.5 C256.2 305.3 257.8 302 260 299.2 C262.2 296.5 265.1 294.1 268 292 C271 289.9 274.2 288.1 277.5 286.7 C280.8 285.4 284.3 284.3 287.8 283.7 C291.2 283.1 294.7 282.7 298.1 283 C301.5 283.2 304.9 283.9 308 285.1 C311.1 286.2 314.1 288 316.8 290 C319.5 292 322.1 294.4 324.4 297 C326.7 299.7 328.8 302.7 330.5 305.9 C332.1 309 333.2 312.6 334.1 316.1 C334.9 319.6 335.4 323.2 335.4 326.8 C335.3 330.3 335 334 333.9 337.2Z" fill="none" stroke="#c68319" stroke-width="1.6" opacity="0.78"/></g></g></svg>
